17-way image classification set "data" from GitHub (Ayshamahshoofa/Smart-Skincare); label vocabulary: basal cell carcinoma, darier s disease, epidermolysis bullosa pruriginosa, Hailey-Hailey disease, herpes simplex, impetigo, larva migrans, leprosy borderline, leprosy lepromatous, leprosy tuberculoid, lupus erythematosus chronicus discoides, melanoma, mycosis fungoides, papilomatosis confluentes and reticulate, pediculosis capitis, psoriasis, tungiasis.

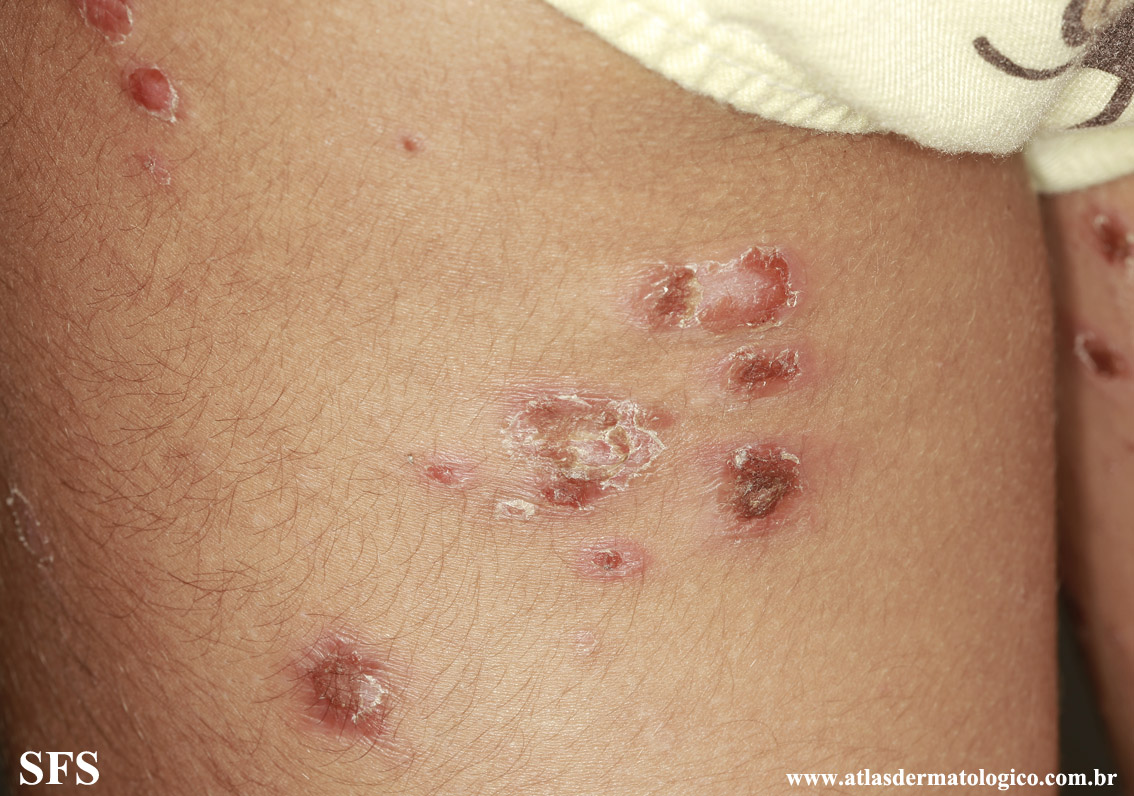
Label: impetigo

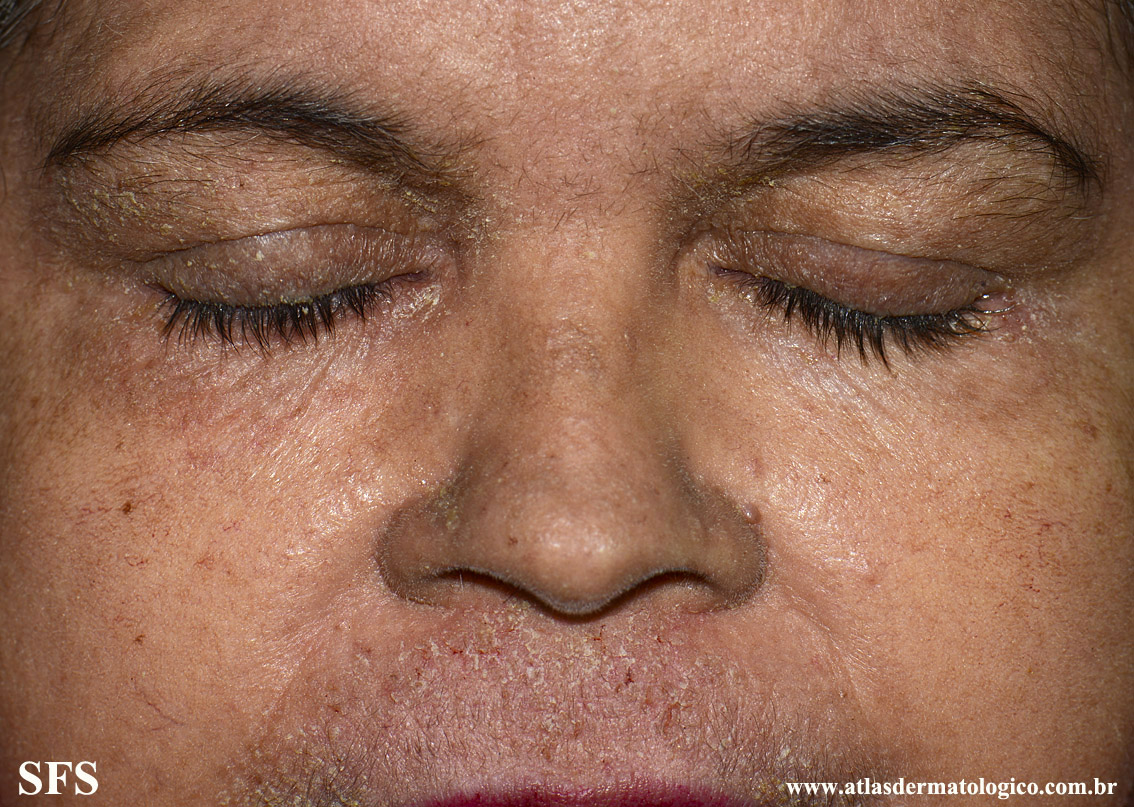
Label: darier s disease

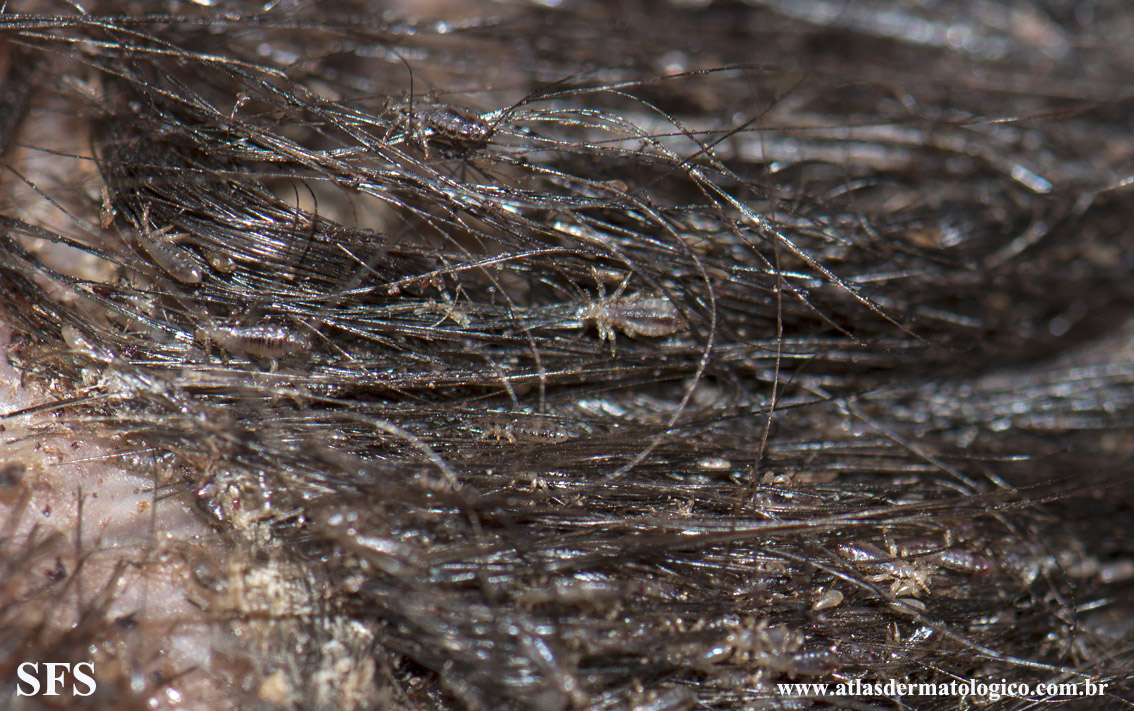
Label: pediculosis capitis

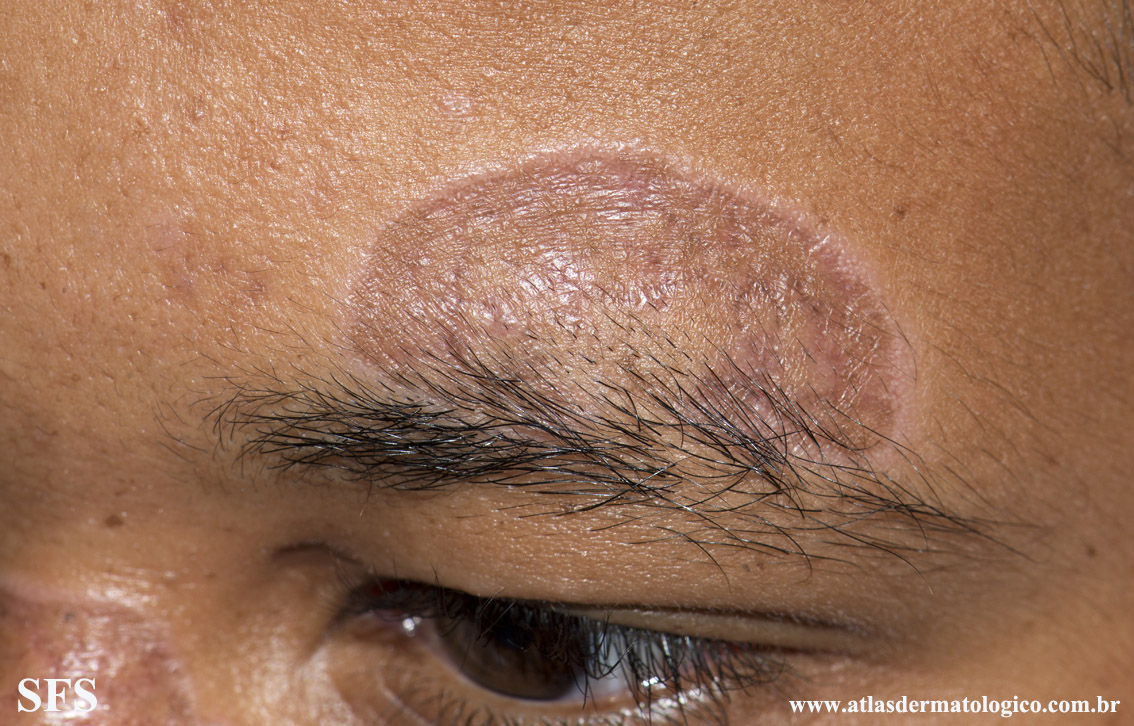
Label: lupus erythematosus chronicus discoides

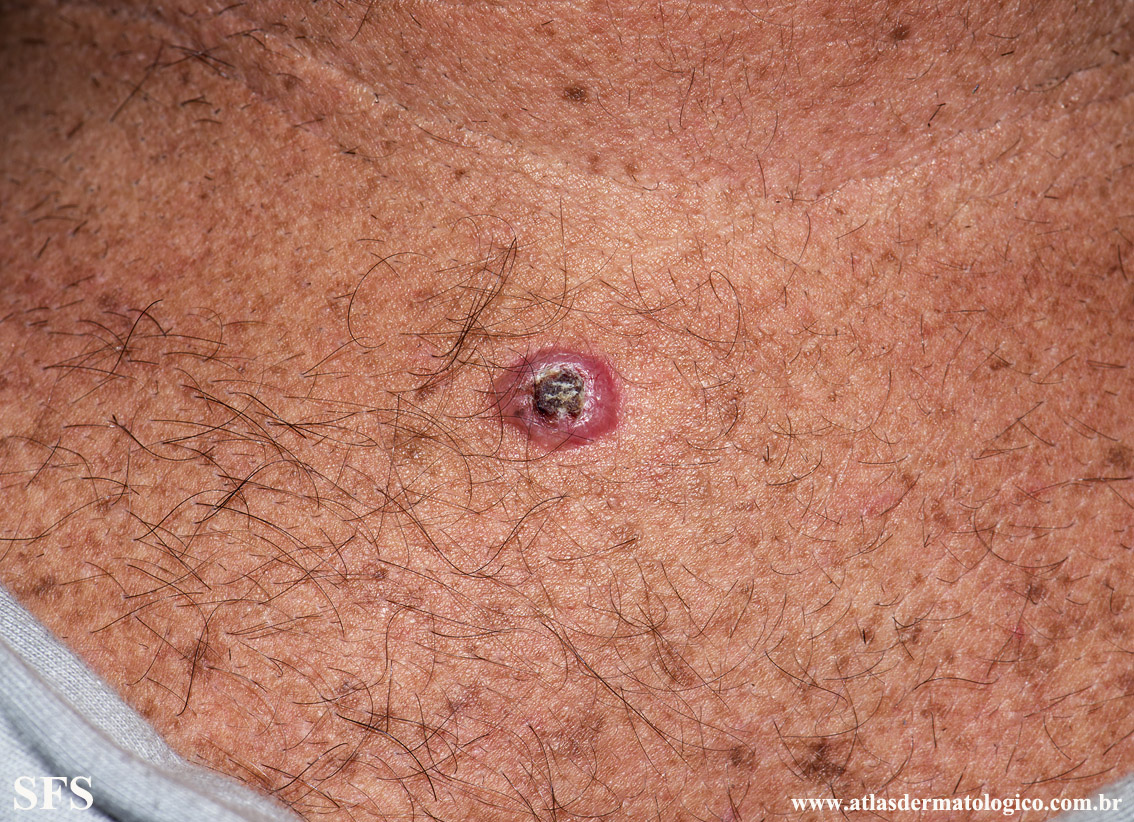
Label: basal cell carcinoma

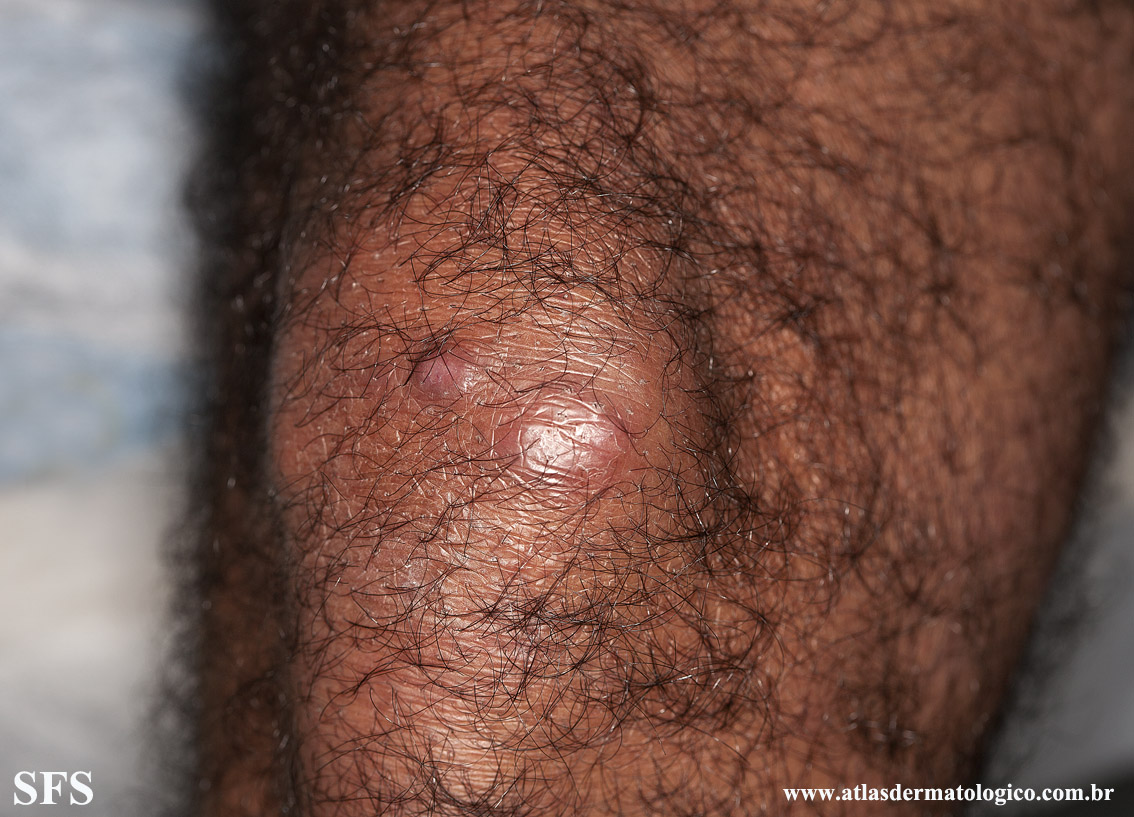
Label: leprosy lepromatous
